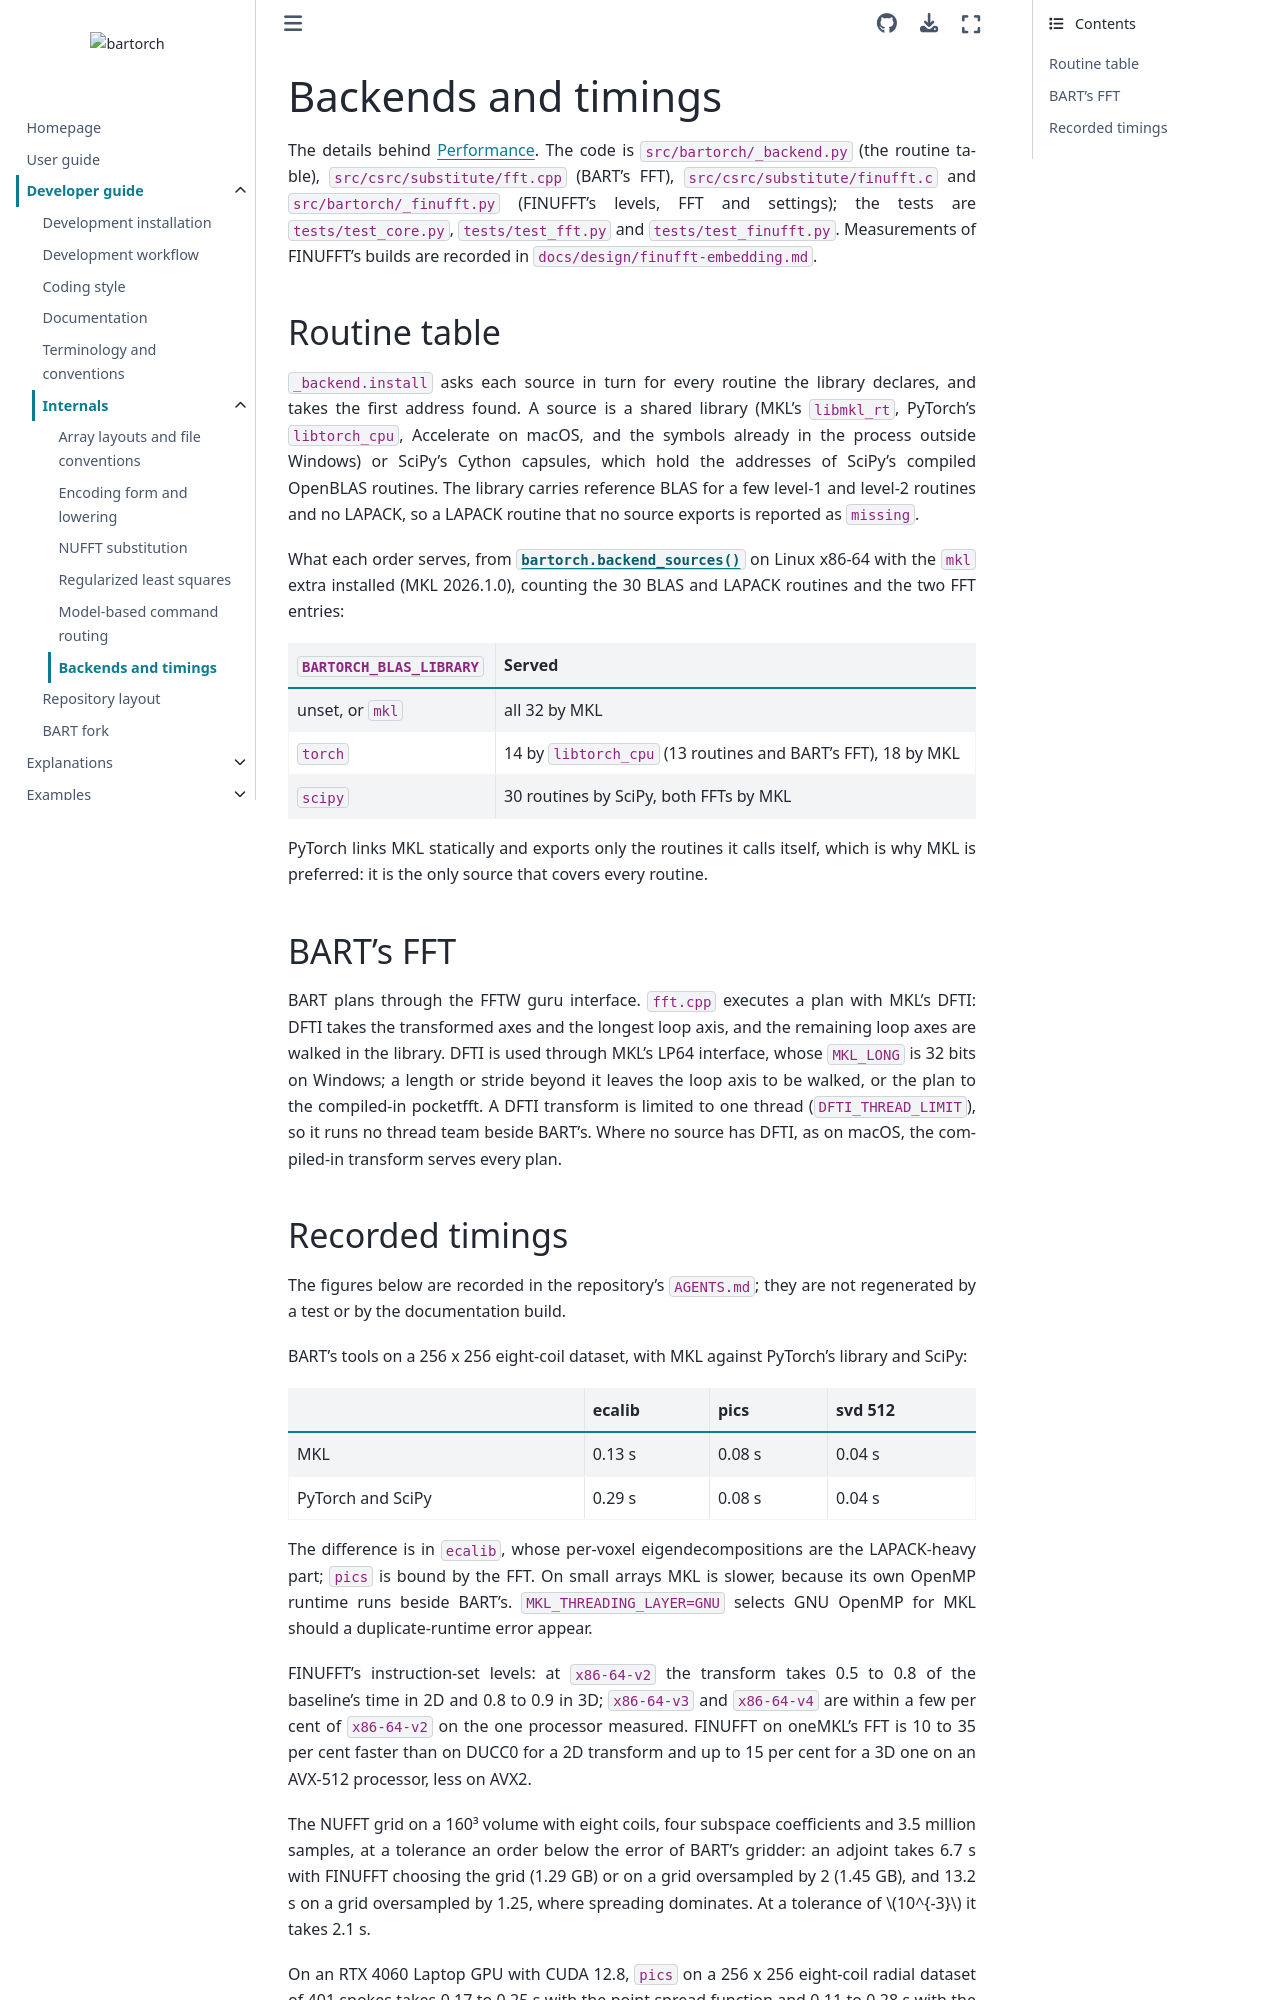

repository: pulserver/bartorch · page: v0.0.28/guides/developer/internals/performance.html · generator: sphinx

# Backends and timings

The details behind {doc}`../../../explanation/performance`. The code is
`src/bartorch/_backend.py` (the routine table), `src/csrc/substitute/fft.cpp`
(BART's FFT), `src/csrc/substitute/finufft.c` and `src/bartorch/_finufft.py`
(FINUFFT's levels, FFT and settings); the tests are `tests/test_core.py`,
`tests/test_fft.py` and `tests/test_finufft.py`. Measurements of FINUFFT's
builds are recorded in `docs/design/finufft-embedding.md`.

## Routine table

`_backend.install` asks each source in turn for every routine the library
declares, and takes the first address found. A source is a shared library
(MKL's `libmkl_rt`, PyTorch's `libtorch_cpu`, Accelerate on macOS, and the
symbols already in the process outside Windows) or SciPy's Cython capsules,
which hold the addresses of SciPy's compiled OpenBLAS routines. The library
carries reference BLAS for a few level-1 and level-2 routines and no LAPACK, so
a LAPACK routine that no source exports is reported as `missing`.

What each order serves, from {func}`bartorch.backend_sources` on Linux x86-64
with the `mkl` extra installed (MKL 2026.1.0), counting the 30 BLAS and LAPACK
routines and the two FFT entries:

| `BARTORCH_BLAS_LIBRARY` | Served |
| --- | --- |
| unset, or `mkl` | all 32 by MKL |
| `torch` | 14 by `libtorch_cpu` (13 routines and BART's FFT), 18 by MKL |
| `scipy` | 30 routines by SciPy, both FFTs by MKL |

PyTorch links MKL statically and exports only the routines it calls itself,
which is why MKL is preferred: it is the only source that covers every routine.

## BART's FFT

BART plans through the FFTW guru interface. `fft.cpp` executes a plan with
MKL's DFTI: DFTI takes the transformed axes and the longest loop axis, and the
remaining loop axes are walked in the library. DFTI is used through MKL's LP64
interface, whose `MKL_LONG` is 32 bits on Windows; a length or stride beyond it
leaves the loop axis to be walked, or the plan to the compiled-in pocketfft. A
DFTI transform is limited to one thread (`DFTI_THREAD_LIMIT`), so it runs no
thread team beside BART's. Where no source has DFTI, as on macOS, the
compiled-in transform serves every plan.
